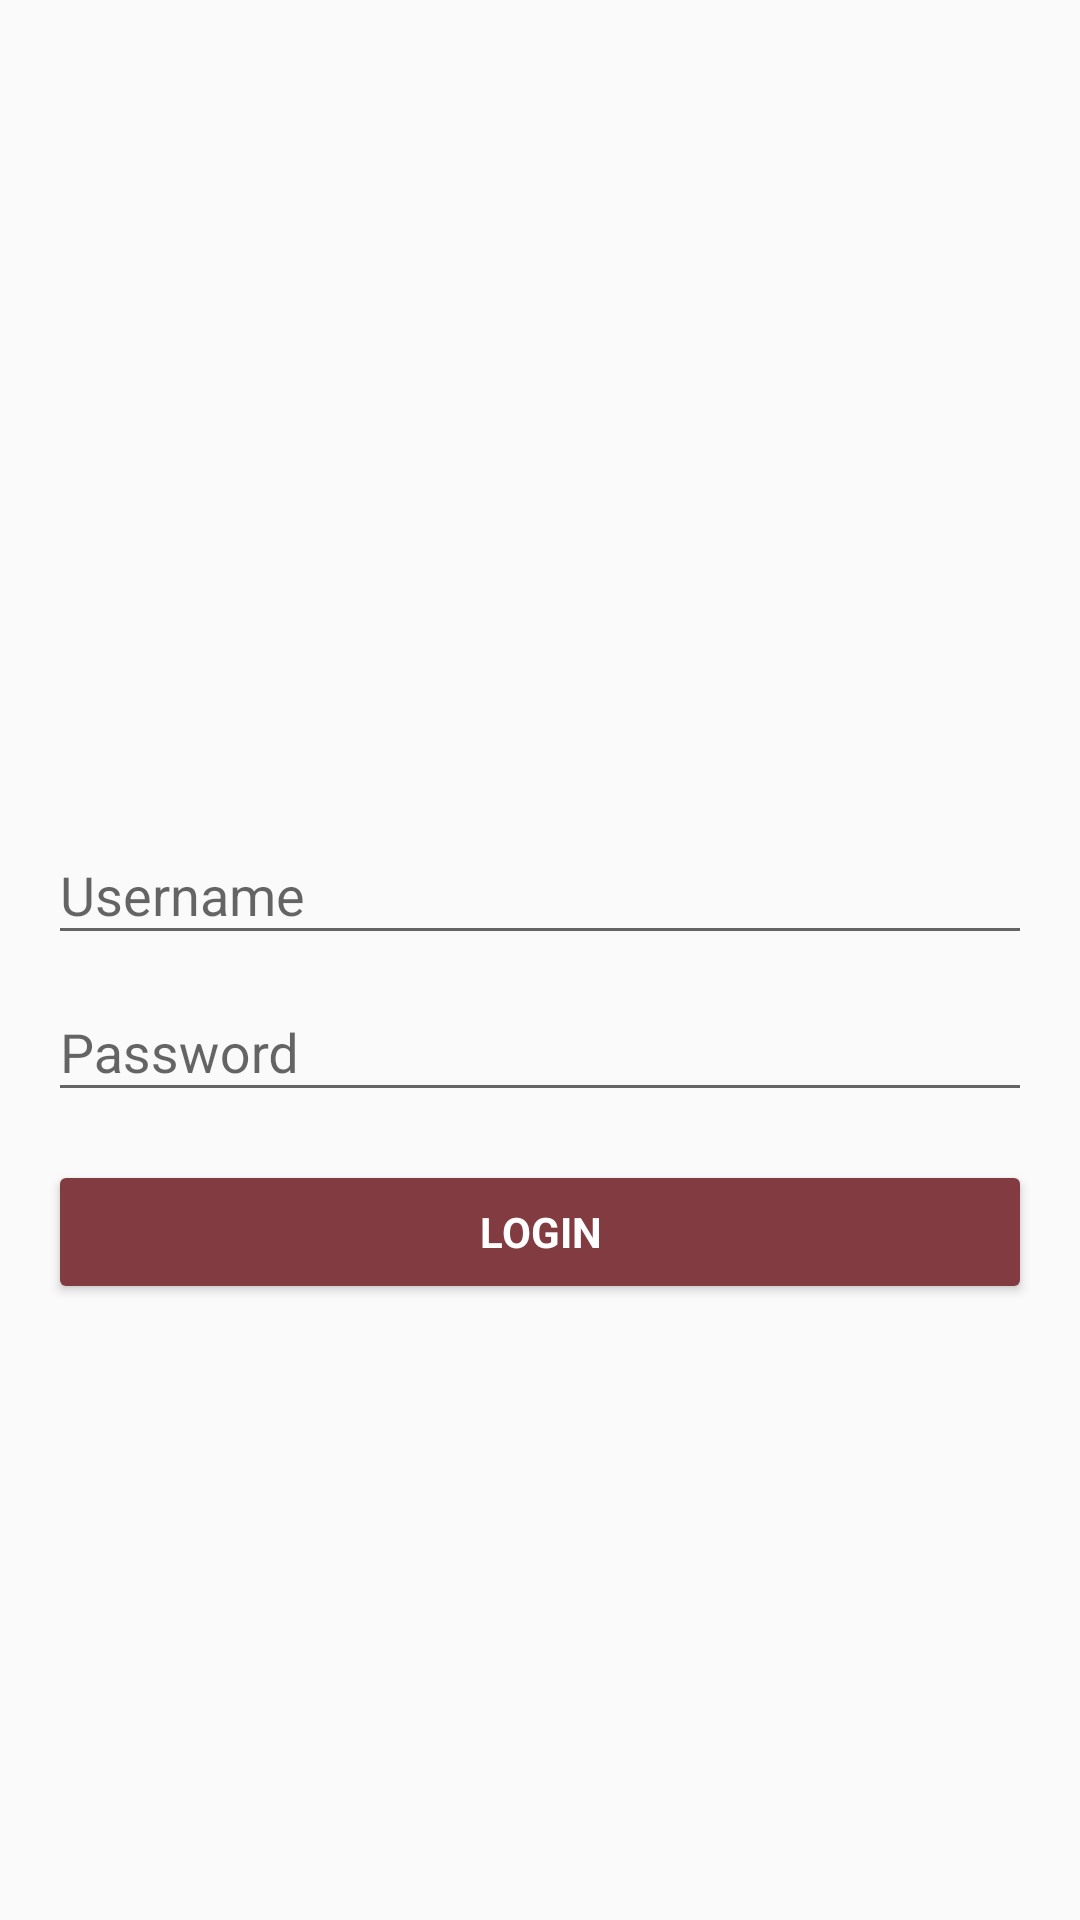

Android layout source for this screen:
<!-- AndroidManifest.xml: application theme AppTheme -->
<!-- res/layout/activity_login.xml -->
<LinearLayout xmlns:android="http://schemas.android.com/apk/res/android"
    xmlns:app="http://schemas.android.com/apk/res-auto"
    xmlns:tools="http://schemas.android.com/tools"
    android:layout_width="match_parent"
    android:layout_height="match_parent"
    android:gravity="center_horizontal"
    android:orientation="vertical"
    android:paddingBottom="@dimen/activity_vertical_margin"
    android:paddingLeft="@dimen/activity_horizontal_margin"
    android:paddingRight="@dimen/activity_horizontal_margin"
    android:paddingTop="@dimen/activity_vertical_margin"
    tools:context="id.co.gmst.gajamadastone.LoginActivity">

    
    <ProgressBar
        android:id="@+id/login_progress"
        style="?android:attr/progressBarStyleLarge"
        android:layout_width="wrap_content"
        android:layout_height="wrap_content"
        android:layout_marginBottom="8dp"
        android:visibility="gone" />

    <ScrollView
        android:id="@+id/login_form"
        android:layout_width="match_parent"
        android:layout_height="match_parent">

        <LinearLayout
            android:id="@+id/email_login_form"
            android:layout_width="match_parent"
            android:layout_height="wrap_content"
            android:orientation="vertical">

            <ImageView
                android:id="@+id/imageView"
                android:layout_width="match_parent"
                android:layout_height="250dp"
                android:scaleType="fitCenter"
                app:srcCompat="@drawable/logo" />

            <android.support.design.widget.TextInputLayout
                android:layout_width="match_parent"
                android:layout_height="wrap_content">

                <EditText
                    android:id="@+id/username"
                    android:layout_width="match_parent"
                    android:layout_height="wrap_content"
                    android:hint="@string/prompt_email"
                    android:inputType="textEmailAddress"
                    android:nextFocusForward="@id/password"
                    android:maxLines="1"
                    android:singleLine="true" />

            </android.support.design.widget.TextInputLayout>

            <android.support.design.widget.TextInputLayout
                android:layout_width="match_parent"
                android:layout_height="wrap_content">

                <EditText
                    android:id="@+id/password"
                    android:layout_width="match_parent"
                    android:layout_height="wrap_content"
                    android:hint="@string/prompt_password"
                    android:imeActionId="6"
                    android:imeActionLabel="@string/action_sign_in_short"
                    android:imeOptions="actionUnspecified"
                    android:inputType="textPassword"
                    android:maxLines="1"
                    android:singleLine="true" />

            </android.support.design.widget.TextInputLayout>

            <Button
                android:id="@+id/sign_in_button"
                style="?android:textAppearanceSmall"
                android:layout_width="match_parent"
                android:layout_height="wrap_content"
                android:layout_marginTop="16dp"
                android:text="@string/action_sign_in"
                android:backgroundTint="@color/colorGMS"
                android:textColor="@color/colorWhite"
                android:textStyle="bold" />

        </LinearLayout>
    </ScrollView>
</LinearLayout>
<!-- resources referenced by this layout -->
<resources>
  <color name="colorGMS">#823b41</color>
  <color name="colorWhite">#FFFFFF</color>
  <dimen name="activity_horizontal_margin">16dp</dimen>
  <dimen name="activity_vertical_margin">16dp</dimen>
  <string name="action_sign_in">Login</string>
  <string name="action_sign_in_short">Sign in</string>
  <string name="prompt_email">Username</string>
  <string name="prompt_password">Password</string>
  <style name="AppTheme" parent="Theme.AppCompat.Light.DarkActionBar">
          
          <item name="colorPrimary">@color/colorPrimary</item>
          <item name="colorPrimaryDark">@color/colorPrimaryDark</item>
          <item name="colorAccent">@color/colorAccent</item>
      </style>
  <color name="colorPrimary">#823b41</color>
  <color name="colorPrimaryDark">#602B30</color>
  <color name="colorAccent">#FF4081</color>
</resources>
